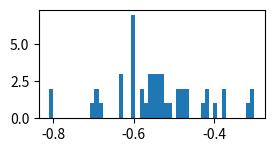

Python code for this plot: (Note: this script raises an exception after producing the figure.)
# -*- coding: utf-8 -*-
import statistics
import scipy.stats as sts
from scipy.stats import norm
import matplotlib.pyplot as plt
import numpy as np
import matplotlib.mlab as mlab
print("Homework 1: Hailey Kryszewski 124001456")
print("Question 1:\n")
print("Mean Median and Mode for FE_H")
astroValuesFE=[-.60,-.63,-.57,-.53,-.6,-.6,-.54,-.63,-.49,-.63,-.68,-.51,-.47,-.54,-.58,-.60,-.69,-.42,-.60,-.55,-.38,-.81,-.48,-.56,-.56,-.53,-.55,-.47,-.54,-.58,-.60,-.69,-.42,-.60,-.55,-.38,-.81,-.48,-.56,-.49,-.32,-.52,-.53,-.7,-.43,-.4,-.3,-.3]
meanVal= statistics.mean(astroValuesFE)
print("The mean value of FE_H is: ", meanVal)
medianVal= statistics.median(astroValuesFE)
print("The median value of FE_H is: ", medianVal)
modeVal= statistics.mode(astroValuesFE)
print("The mode value of FE_H is: ", modeVal)
stdVal= statistics.stdev(astroValuesFE)
print("The standard deviation of FE_H is: ", stdVal)
print("Mean Median and Mode for oRV")
astroValuesoRV=[-5.2,-4.4,-5.5,-5.2,-5.9,-7.4,-7.1,-4.8,-5.8,-6.1,-5.4,-3.2,-4.7,-6.6,-4.6,-3.9,-5.6,-5.2,-4.7,-3.9,-5.3,-7.0,-5.4,-2.3,-5.3,-6.7,-5.6,-5.3,-6.8,-5.5,-5.0,-6.2,-8.0,-4.7,-4.6,-5.2,-6.0,-5.8]
meanVal= statistics.mean(astroValuesoRV)
print("The mean value of oRV is: ", meanVal)
medianVal= statistics.median(astroValuesoRV)
print("The median value of oRV is: ", medianVal)
modeVal= statistics.mode(astroValuesoRV)
print("The mode value of oRV is: ", modeVal)
stdVal= statistics.stdev(astroValuesoRV)
print("The standard deviation of oRV is: ", stdVal)
print("Mean Median and Mode for PLX")
astroValuespLX=[0.089,0.089,0.088,0.095,0.090,0.086,0.076,0.092]
meanVal= statistics.mean(astroValuespLX)
print("The mean value of PLX is: ", meanVal)
medianVal= statistics.median(astroValuespLX)
print("The median value of PLX is: ", medianVal)
modeVal= statistics.mode(astroValuespLX)
print("The mode value of PLX is: ", modeVal)
stdVal= statistics.stdev(astroValuespLX)
print("The standard deviation of PLX is: ", stdVal)
print("Mean Median and Mode for PM")
astroValuesPM=[-1093,-1093,-1086,-1102,-1098,-1110]
meanVal= statistics.mean(astroValuesPM)
print("The mean value of PLX is: ", meanVal)
medianVal= statistics.median(astroValuesPM)
print("The median value of PLX is: ", medianVal)
modeVal= statistics.mode(astroValuesPM)
print("The mode value of PLX is: ", modeVal)
stdVal= statistics.stdev(astroValuesPM)
print("The standard deviation of PLX is: ", stdVal)
print("Mean Median and Mode for Velocities")
astroValuesV=[-4.9,-5.2,-5.19,-5.24,-4.6,-5.2,-5.5,-4.4,-5.8,-6,-5.2,-4.6,-4.7,-8,-6.2,-5.2,-5,-6.8,-5.3,-5.6,-5.5,-5.3,-2.3,-6.7,-5.4,-7,-5.3,-3.9,-4.7,-5.2,-5.6,-3.9,-4.6,-6.6,-4.7,-3.2,-5.4,-6.1,-5.8,4.8,-7.1,-5.9,-7.4]
meanVal= statistics.mean(astroValuesV)
print("The mean value of PLX is: ", meanVal)
medianVal= statistics.median(astroValuesV)
print("The median value of PLX is: ", medianVal)
modeVal= statistics.mode(astroValuesV)
print("The mode value of PLX is: ", modeVal)
stdVal= statistics.stdev(astroValuesV)
print("The standard deviation of PLX is: ", stdVal)
print("Question 2:\n")
print("The fe_h value represents the metallicity. In other words, this value represents what part of the mass is not Hydrogen or Helium.\n")
print("The oRV value represents the radial velocity of the star in orbit. It is the value of the rate of change in distance of a star or celestial body and a point.\n")
print("The PLX value represents the parallex to a given star.\n")
print("The PM value represents the proper motion of the star is the movement of a closer star across the sky in relation to further away stars.\n")
print("The velocities represent how fast the star is moving.\n")
print("Question 3:\n")
sampVar= statistics.variance(astroValuesPM)
print("The sample variance of PM is ", sampVar)
popVar= statistics.pvariance(astroValuesPM)
print("The population variance of PM is ", popVar, "\n")
print("Python defaults to the sample variance.\n")
print("Question 4 and 5:\n")
feMean=np.mean(astroValuesFE)
feStd=np.std(astroValuesFE)
astroValuesFE.sort()
pmMean=np.mean(astroValuesPM)
pmStd=np.std(astroValuesPM)
astroValuesPM.sort()
vMean=np.mean(astroValuesV)
vStd=np.std(astroValuesV)
astroValuesV.sort()
orvMean=np.mean(astroValuesoRV)
orvStd=np.std(astroValuesoRV)
astroValuesoRV.sort()
plxMean=statistics.mean(astroValuespLX)
plxStd=statistics.stdev(astroValuespLX)
astroValuespLX.sort()
plt.subplot(3, 2, 1)
(feMean,feStd)=norm.fit(astroValuesFE)
n,bins, patches=plt.hist(astroValuesFE,50,normed=True,facecolor='green',alpha=.75)
y=mlab.normpdf(bins,feMean,feStd)
l=plt.plot(bins,y,'r--',linewidth=2)
plt.xlabel('fe_h Values')
plt.ylabel('Probability')
plt.grid(True)
plt.subplots_adjust(hspace=.35)
plt.subplot(3, 2, 3)
(pmMean,pmStd)=norm.fit(astroValuesPM)
n,bins, patches=plt.hist(astroValuesPM,6,normed=True,facecolor='blue',alpha=.75)
y=mlab.normpdf(bins,pmMean,pmStd)
l=plt.plot(bins,y,'r--',linewidth=2)
plt.xlabel('PM Values (mas*yr^-1)')
plt.ylabel('Probability')
plt.grid(True)
plt.subplots_adjust(hspace=.35)
plt.subplot(3, 2, 4)
(vMean,vStd)=norm.fit(astroValuesV)
n,bins, patches=plt.hist(astroValuesV,40,normed=True,facecolor='pink',alpha=.75)
y=mlab.normpdf(bins,vMean,vStd)
l=plt.plot(bins,y,'r--',linewidth=2)
plt.xlabel('Velocity Values')
plt.ylabel('Probability')
plt.grid(True)
plt.subplots_adjust(hspace=.35)
plt.subplot(3, 2, 5)
(orvMean,orvStd)=norm.fit(astroValuesoRV)
n,bins, patches=plt.hist(astroValuesoRV,50,normed=True,facecolor='green',alpha=.75)
y=mlab.normpdf(bins,orvMean,orvStd)
l=plt.plot(bins,y,'r--',linewidth=2)
plt.xlabel('ORV Values (km/s)')
plt.ylabel('Probability')
plt.grid(True)
plt.subplots_adjust(hspace=.5)
plt.subplot(3, 2, 6)
(plxMean,plxStd)=norm.fit(astroValuespLX)
n,bins, patches=plt.hist(astroValuespLX,10,normed=True,facecolor='orange',alpha=.75)
y=mlab.normpdf(bins,plxMean,plxStd)
l=plt.plot(bins,y,'r--',linewidth=2)
plt.xlabel('PLX Values (arcsec)')
plt.ylabel('Probability')
plt.grid(True)
plt.tight_layout()
plt.subplots_adjust(hspace=.5)
plt.show()
print('The data appears to follow a normal distribution.\n')
print('Question 6')
print('Assuming the same astronomer using the same telescope, the statsitical error will result from the a difference of the amount of measurements taken. For example, the fe_h list of values has 48 elements where as the PLX list only has 8. This is because fe_h has a broader a base of values to give a more accurate distribution. In order of statistical error from most statistically error prone to least statistically error prone is PM, PLX, oRV, Velocities, fe_h. The systematic error of the system is much easiser to predict since it is the same astronmer and the same instrument.')